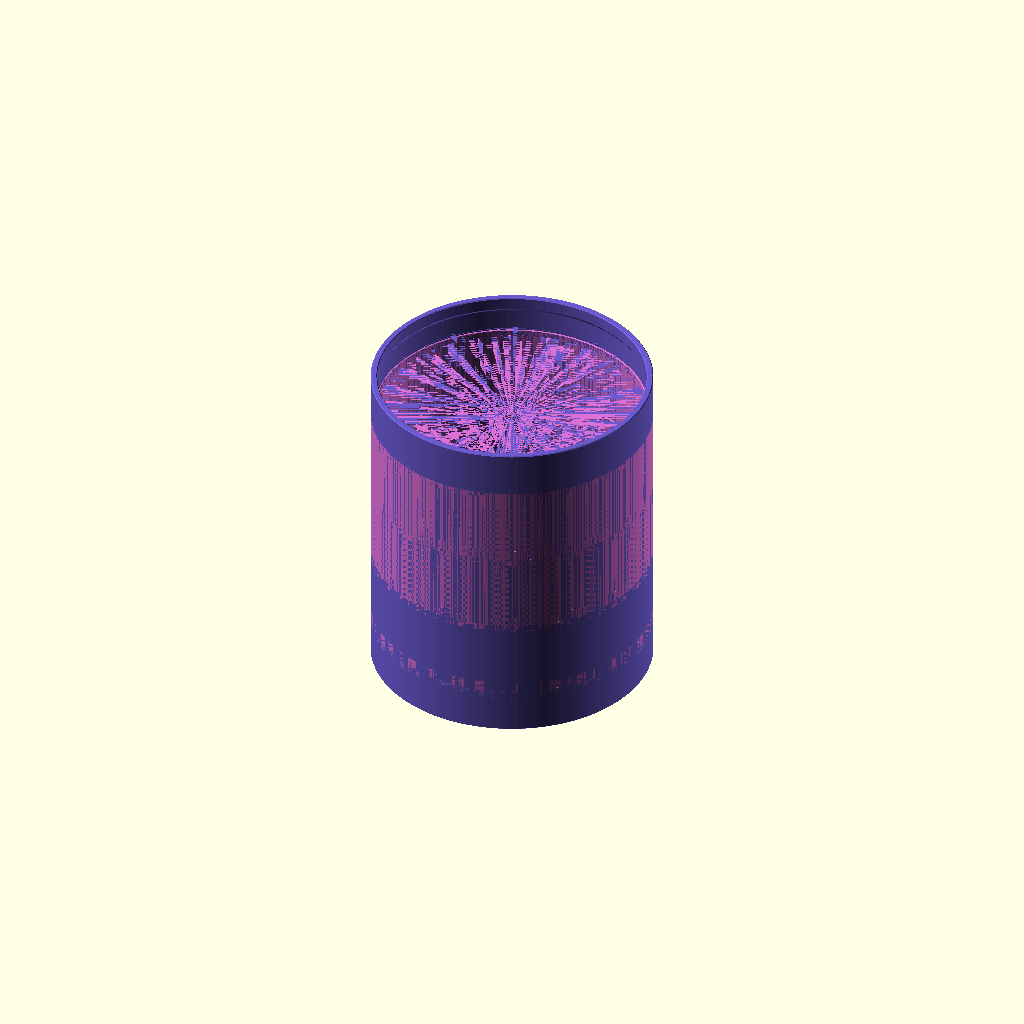
Cell 1: rendered with the file's own defaults.
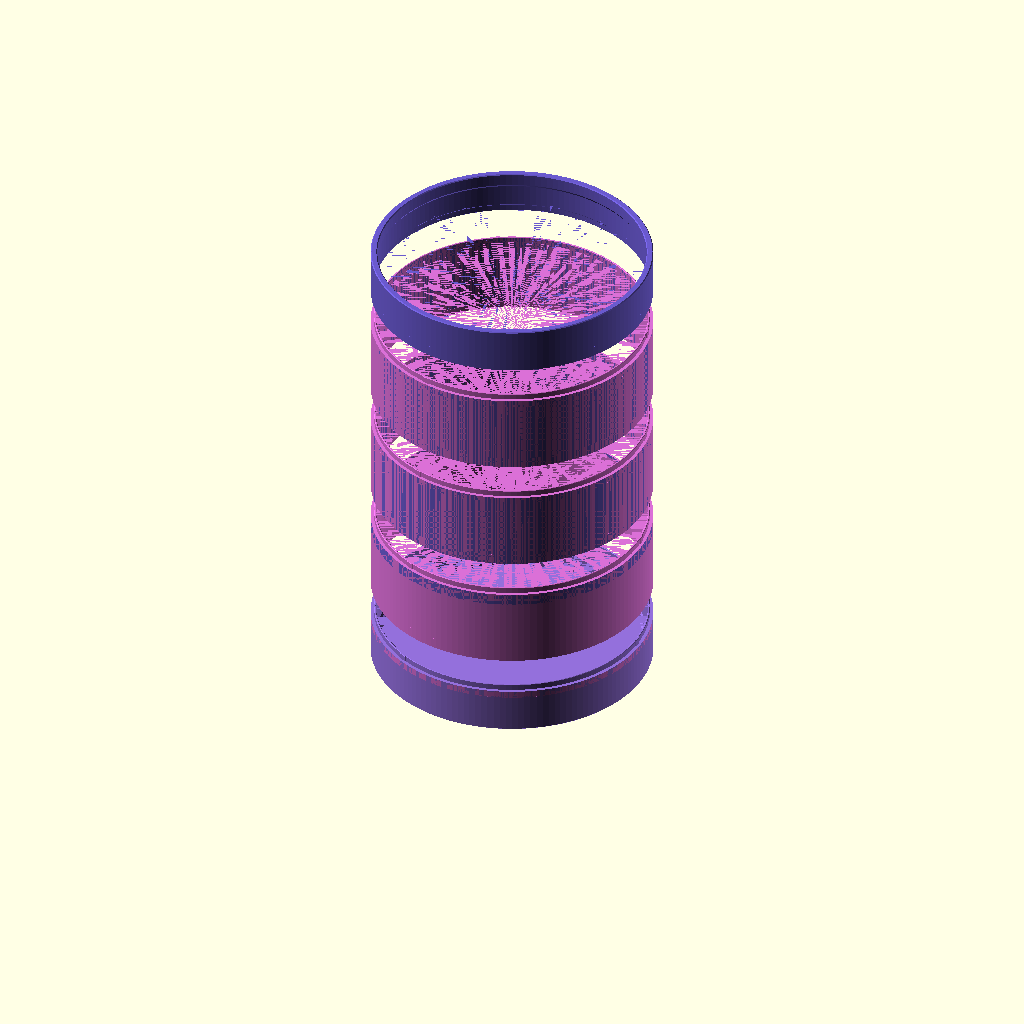
Cell 2: the same model with show = "exploded".
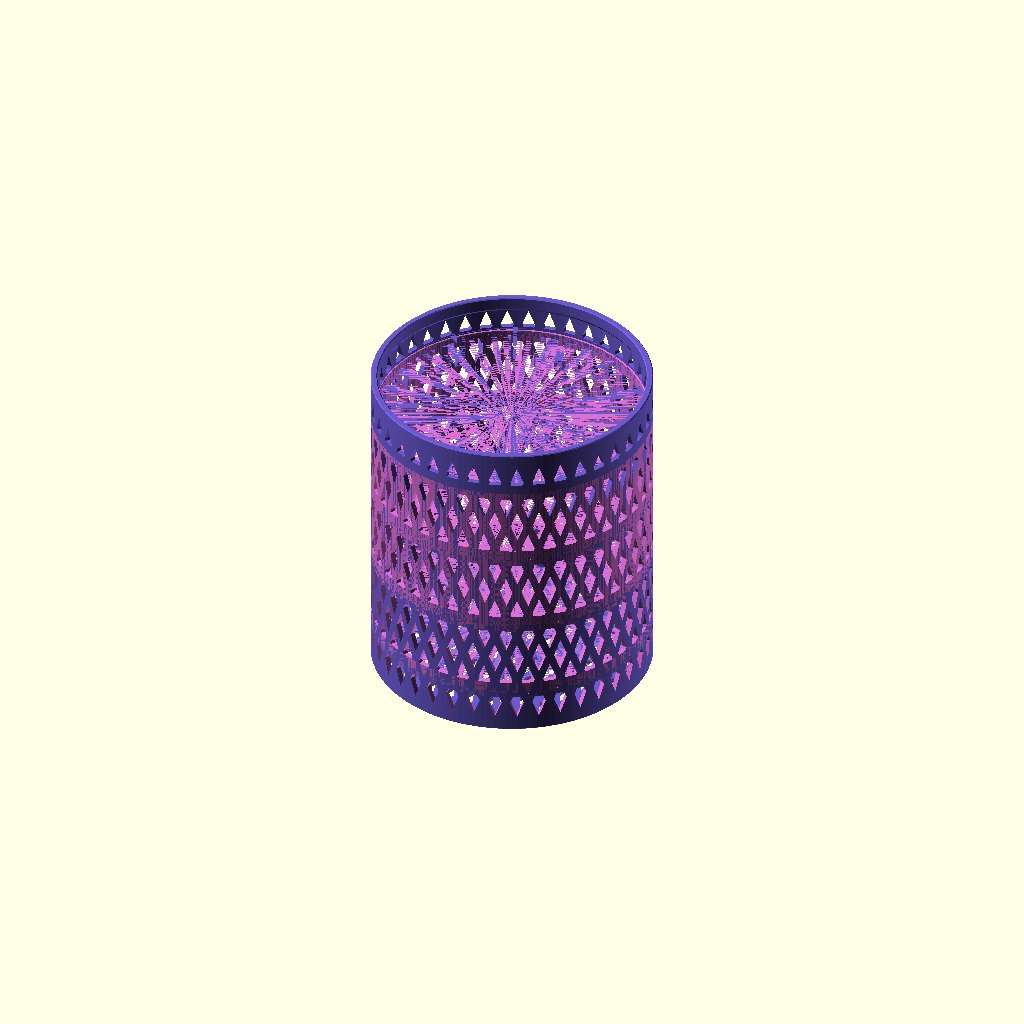
Cell 3: the same model with shell_style = "lattice".
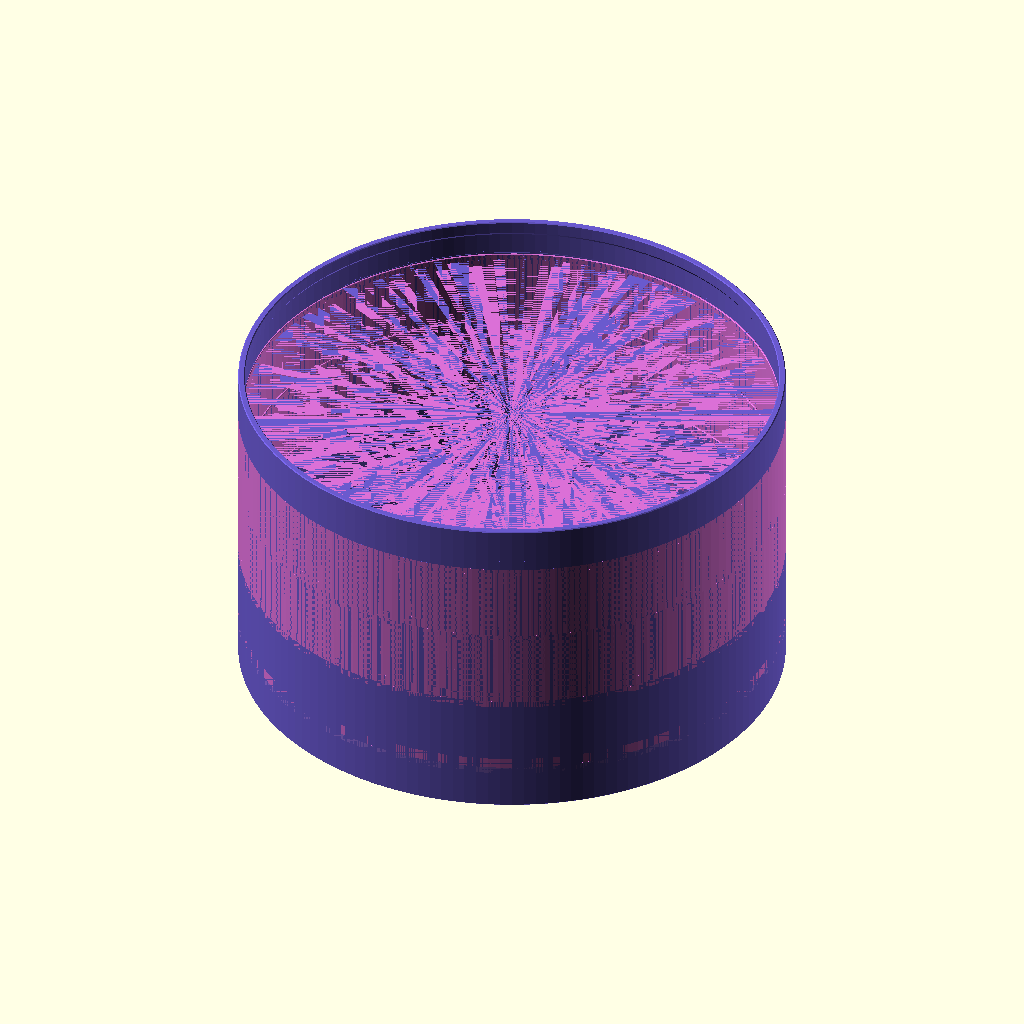
Cell 4: clear_inner_d = 350 (everything else at default).
One fixed orthographic camera (rotation 55°, 0°, 25°; colour scheme Cornfield) for every cell.
The OpenSCAD source (parts/basket-75x220.scad):
// Upright, open-top basket. Default: continuous walls and floor, with infill
// supplied by the slicer. Print upright without supports.
// The optional lattice retains the original open cross-hatch design.
// Alternating half-cell offsets between diamond rows leave two families of
// connected diagonal ribs: a criss-cross lattice with no horizontal lintels.
// The upper sides of each diamond rise more steeply than 45 degrees, so
// closing layers rest on previous layers instead of spanning a flat bridge.
// The requested diameter is the MINIMUM clear inside diameter, including
// the floor gusset. The outside grows to preserve the reinforced walls.
// Intended contents: a roll of Kirkland tall kitchen garbage bags. The
// minimum inside clearance is 175 mm; the mouth is wider for easy loading.
// Split for printing into a bottom, identical middle rings, and a top, glued
// together with keyed annular lap joints. Solid seam collars tie the ribs
// together; an upward lip enters the next piece's downward-open socket.
// Three asymmetric keys locate the lattice. Each identical middle ring turns
// half a column relative to the previous ring when the keys engage.
// All pieces print upright: socket on the bed, insertion lip at the top.

/* [Show] */
show = "assembled"; // [assembled, exploded, bottom, ring, top, joint-section, joint-fit, joint-insertion, joint-wrong-angle]

/* [Envelope] */
shell_style = "solid"; // [solid, lattice]
clear_inner_d = 175;   // mm, minimum clear diameter, including floor gusset
total_h = 220;         // mm, underside to top of rim
wall_t = 3.54;         // mm, 2 x 0.42 outer + 6 x 0.45 inner extrusion widths
floor_t = 3.6;         // mm, floor thickness; slicer supplies skins and infill

/* [Windows] */
window_columns = 40;  // diamonds around the circumference
window_rows = 11;     // interleaved rows; alternate rows offset half a cell
window_w = 9;         // mm, tangential clear width
window_h = 23;        // mm, diamond tip to tip
base_band_h = 10;     // mm, solid skirt above the floor
rim_band_h = 10;      // mm, uninterrupted upper collar

/* [Sections] */
first_seam_row = 1;   // window row whose lower overlap holds the first seam
ring_rows = 3;        // window pitches per middle ring; odd keeps rings identical
explode_gap = 25;     // mm, spacing between pieces in the exploded view

/* [Glue joints] */
joint_h = 4;          // mm, axial overlap available for glue
joint_t = 1.29;       // mm, lip wall: two 0.42 outer lines + one 0.45 inner line
joint_clearance = 0.2; // mm per radial/tangential face; glue space, not a press fit
joint_axial_clearance = 0.3; // mm above lip; shoulder sets the assembled height
joint_lead = 0.3;     // mm, lip-tip and socket-entry chamfer
joint_lower_band = 4.5; // mm, continuous wall below the shoulder
joint_upper_band = 7; // mm, socket wall and sloping roof above the shoulder
joint_key_w = 5;      // mm, tangential key width
joint_key_depth = 0.55; // mm, radial projection beyond the insertion lip
joint_key_columns = [0, 12, 27]; // asymmetric indices around the window columns

/* [Reinforcement] */
end_wall_t = 4.44;    // mm, thicker base and rim, all added inward
end_blend_h = 1.5;    // mm, transition from main wall to thicker ends
floor_gusset = 1.5;   // mm, 45-degree inside floor-to-wall reinforcement
edge_chamfer = 0.6;   // mm, bottom outer edge and both top rim edges

/* [Colors] */
bottom_color = "MediumPurple"; // preview only
ring_color = "Orchid";         // preview only
top_color = "SlateBlue";       // preview only

/* [Resolution] */
$fn = 144;            // about 0.022 mm chord error at the outside radius
eps = 0.01;           // mm, boolean overshoot

/* [Hidden] */
// Circumscribe the narrowest bore so even the polygon flats clear the roll.
clear_inner_r = clear_inner_d / (2 * cos(180 / $fn));
outer_r = clear_inner_r + end_wall_t + floor_gusset;
outer_d = 2 * outer_r;
inner_r = outer_r - wall_t;
end_inner_r = outer_r - end_wall_t;
window_pitch = (total_h - base_band_h - rim_band_h - window_h)
               / (window_rows - 1);
cut_depth = end_wall_t + floor_gusset + 2 * eps;
inner_rib_w = 2 * inner_r * sin(180 / window_columns) - window_w;
floor_column_pitch = 2 * inner_r * sin(180 / window_columns); // mm, side lattice unrolled
floor_column_count = ceil(clear_inner_r / floor_column_pitch) + 1;
floor_row_count = ceil(clear_inner_r / window_pitch) + 1;
// Perpendicular separation between the diagonal sides of adjacent diamonds.
diagonal_rib_w = (inner_r * sin(180 / window_columns) / window_w
                  + window_pitch / window_h - 1)
                 / sqrt(1 / (window_w * window_w) + 1 / (window_h * window_h));

// Halfway up the band where row r-1's top tips overlap row r's bottom tips.
seam_phase = (window_h - window_pitch) / 2;
ring_count = floor((window_rows - 1 - first_seam_row) / ring_rows);
seam_z = [for (k = [0 : ring_count])
          base_band_h + (first_seam_row + k * ring_rows) * window_pitch + seam_phase];
ring_h = ring_rows * window_pitch;
slab_r = outer_r + 1;
section_turn = 180 / window_columns;
joint_outer_r = inner_r + joint_t;
socket_outer_r = joint_outer_r + joint_clearance;
socket_h = joint_h + joint_axial_clearance;
key_socket_r = joint_outer_r + joint_key_depth + joint_clearance;
joint_probe_clear = joint_h + joint_upper_band; // mm, starts entirely above the lip
joint_probe_offset = 0; // mm, upward translation of the arriving piece in joint-fit

assert(window_rows >= 2 && window_columns >= 3, "Need at least two rows and three columns");
assert(total_h <= 220, "Basket exceeds the target printer's nominal Z envelope");
assert(outer_d > 2 * (end_wall_t + floor_gusset), "No usable interior remains");
assert(end_wall_t >= wall_t && end_blend_h >= end_wall_t - wall_t,
       "End reinforcement would overhang by more than 45 degrees");
assert(window_h >= window_w, "Diamond sides must rise at least 45 degrees");
assert(window_pitch > window_h / 2 && window_pitch < window_h,
       "Diamond rows must overlap in height to form the criss-cross lattice");
assert(inner_rib_w >= wall_t, "Lattice crossings too narrow at the inside face");
assert(diagonal_rib_w >= wall_t, "Diagonal ribs too narrow at the inside face");
assert(base_band_h > floor_t + floor_gusset + end_blend_h, "Windows enter the reinforced floor");
assert(ring_rows % 2 == 1, "An even ring_rows makes alternate rings different meshes");
assert(first_seam_row >= 1 && ring_count >= 1, "Not enough window rows for a middle ring");
assert(seam_z[0] > base_band_h && seam_z[ring_count] < total_h - rim_band_h,
       "Seams must cross the plain wall, not the reinforced ends");
assert(rim_band_h > end_blend_h + edge_chamfer, "Windows enter the reinforced rim");
assert(joint_h > 2 * joint_lead && joint_t > 2 * joint_lead,
       "Lip must retain a straight glue land and a printable tip");
assert(joint_clearance > 0 && joint_axial_clearance > 0,
       "Glue joints need insertion clearance");
assert(outer_r - key_socket_r >= 1.29,
       "Retain at least three extrusion lines outside the key sockets");
assert(joint_upper_band > socket_h + key_socket_r - inner_r,
       "Solid collar must enclose the socket's 45-degree closing roof");
assert(joint_lower_band >= window_w / 2,
       "Give the lower collar enough height to close the lattice windows");
assert(joint_lower_band + joint_upper_band < ring_h,
       "Joint collars must leave lattice between adjacent seams");

// All collar additions stay in the existing wall envelope and preserve the bore.
module wall_band(z0, z1) {
    translate([0, 0, z0]) difference() {
        cylinder(r = outer_r, h = z1 - z0);
        translate([0, 0, -eps]) cylinder(r = inner_r, h = z1 - z0 + 2 * eps);
    }
}

module joint_keys(phase = 0) {
    for (column = joint_key_columns)
        rotate([0, 0, phase + column * 360 / window_columns]) children();
}

// Extrude a [radial X, height Z] profile tangentially, centered on its key.
module key_profile(width) {
    rotate([90, 0, 0]) linear_extrude(height = width, center = true, convexity = 10)
        children();
}

module joint_lip(z, phase = 0) {
    translate([0, 0, z]) union() {
        rotate_extrude(convexity = 10) polygon([
            [inner_r, -eps], [joint_outer_r, -eps],
            [joint_outer_r, joint_h - joint_lead],
            [joint_outer_r - joint_lead, joint_h],
            [inner_r + joint_lead, joint_h], [inner_r, joint_h - joint_lead]
        ]);
        joint_keys(phase) key_profile(joint_key_w) polygon([
            [joint_outer_r - joint_lead, -eps],
            [joint_outer_r + joint_key_depth, -eps],
            [joint_outer_r + joint_key_depth, joint_h - joint_lead],
            [joint_outer_r + joint_key_depth - joint_lead, joint_h],
            [joint_outer_r - joint_lead, joint_h]
        ]);
    }
}

module joint_socket(z, phase = 0) {
    translate([0, 0, z]) {
        // The open entry widens downward. Above the tip clearance, the bore
        // closes at 45 degrees rather than leaving an unsupported annular roof.
        rotate_extrude(convexity = 10) polygon([
            [0, -eps], [socket_outer_r + joint_lead, -eps],
            [socket_outer_r, joint_lead], [socket_outer_r, socket_h],
            [inner_r, socket_h + socket_outer_r - inner_r],
            [0, socket_h + socket_outer_r - inner_r]
        ]);
        joint_keys(phase) key_profile(joint_key_w + 2 * joint_clearance) polygon([
            [inner_r - eps, -eps], [key_socket_r, -eps],
            [key_socket_r, socket_h],
            [inner_r - eps, socket_h + key_socket_r - inner_r + eps]
        ]);
    }
}

// A conservative receiver cross-section used to certify continuous axial
// insertion. It is at least as obstructive as every socket section touched
// by the lip between the outside pose and its shoulder stop.
module socket_sweep_wall(z, phase = 0) {
    translate([0, 0, z]) difference() {
        cylinder(r = outer_r, h = joint_probe_clear + joint_h);
        translate([0, 0, -eps]) cylinder(r = socket_outer_r,
            h = joint_probe_clear + joint_h + 2 * eps);
        joint_keys(phase)
            translate([inner_r - eps, -joint_key_w / 2 - joint_clearance, -eps])
                cube([key_socket_r - inner_r + eps,
                      joint_key_w + 2 * joint_clearance,
                      joint_probe_clear + joint_h + 2 * eps]);
    }
}

module basket_shell() {
    // Section is wound around Z. All underside slopes, including the inward
    // rim thickening, are <=45 degrees from vertical. The floor is flat.
    rotate_extrude(convexity = 10)
        polygon([
            [0, 0],
            [outer_r - edge_chamfer, 0],
            [outer_r, edge_chamfer],
            [outer_r, total_h - edge_chamfer],
            [outer_r - edge_chamfer, total_h],
            [end_inner_r + edge_chamfer, total_h],
            [end_inner_r, total_h - edge_chamfer],
            [end_inner_r, total_h - rim_band_h + end_blend_h],
            [inner_r, total_h - rim_band_h],
            [inner_r, base_band_h],
            [end_inner_r, base_band_h - end_blend_h],
            [end_inner_r, floor_t + floor_gusset],
            [end_inner_r - floor_gusset, floor_t],
            [0, floor_t]
        ]);
}

module window_profile() {
    // X is tangent to the basket, Y is height. Both tips are pointed; the
    // upper two edges close progressively without a horizontal bridge.
    polygon([
        [0, 0],
        [ window_w / 2, window_h / 2],
        [0, window_h],
        [-window_w / 2, window_h / 2]
    ]);
}

module window_cut() {
    // Rotation maps profile X to global Y, profile Y to Z and extrusion to X.
    translate([outer_r - cut_depth + eps, 0, 0])
        rotate([90, 0, 90])
            linear_extrude(height = cut_depth, convexity = 10)
                window_profile();
}

module floor_window_cuts() {
    // Unroll the side lattice onto XY: same 9 x 23 mm diamonds, staggered
    // half a column, with the same rib spacing. Every opening cuts through
    // the floor. Clip at the gusset's inner edge to retain its solid seat.
    intersection() {
        translate([0, 0, -eps])
            cylinder(r = clear_inner_r, h = floor_t + 2 * eps);
        union() {
            for (row = [-floor_row_count : floor_row_count])
                for (column = [-floor_column_count : floor_column_count])
                    translate([(column + (row % 2) / 2) * floor_column_pitch,
                               row * window_pitch, -eps])
                        linear_extrude(height = floor_t + 2 * eps, convexity = 10)
                            translate([0, -window_h / 2]) window_profile();
        }
    }
}

module basket() {
    assert(shell_style == "solid" || shell_style == "lattice", "Unknown shell style");
    if (shell_style == "solid") basket_shell();
    else
        difference() {
            basket_shell();
            floor_window_cuts();
            for (row = [0 : window_rows - 1])
                for (column = [0 : window_columns - 1])
                    rotate([0, 0, (column + (row % 2) / 2) * 360 / window_columns])
                        translate([0, 0, base_band_h + row * window_pitch])
                            window_cut();
        }
}

module slab(z0, z1) {
    translate([0, 0, z0]) cylinder(r = slab_r, h = z1 - z0);
}

// Each piece is returned in basket coordinates; print poses drop it to Z=0.
module bottom_piece() {
    color(bottom_color) union() {
        intersection() { basket(); slab(-eps, seam_z[0]); }
        wall_band(seam_z[0] - joint_lower_band, seam_z[0]);
        joint_lip(seam_z[0]);
    }
}

module ring_piece(k = 0) {
    // Generate one mesh, then pose copies. The half-column rotation carries
    // the alternating diamond pattern and both key patterns to the next seam.
    color(ring_color) translate([0, 0, k * ring_h]) rotate([0, 0, k * section_turn])
        difference() {
            union() {
                intersection() { basket(); slab(seam_z[0], seam_z[1]); }
                wall_band(seam_z[0], seam_z[0] + joint_upper_band);
                wall_band(seam_z[1] - joint_lower_band, seam_z[1]);
                joint_lip(seam_z[1], section_turn);
            }
            joint_socket(seam_z[0]);
        }
}

module top_piece() {
    color(top_color) difference() {
        union() {
            intersection() { basket(); slab(seam_z[ring_count], total_h + eps); }
            wall_band(seam_z[ring_count], seam_z[ring_count] + joint_upper_band);
        }
        joint_socket(seam_z[ring_count], ring_count * section_turn);
    }
}

module assembly(gap = 0) {
    bottom_piece();
    for (k = [0 : ring_count - 1])
        translate([0, 0, (k + 1) * gap]) ring_piece(k);
    translate([0, 0, (ring_count + 1) * gap]) top_piece();
}

if (show == "assembled") assembly();
else if (show == "exploded") assembly(explode_gap);
else if (show == "bottom") bottom_piece();
else if (show == "ring") translate([0, 0, -seam_z[0]]) ring_piece(0);
else if (show == "top") translate([0, 0, -seam_z[ring_count]]) top_piece();
else if (show == "joint-section") intersection() {
    assembly();
    // Close-up through key zero; the cut exposes both glue faces and the stop.
    translate([inner_r - joint_t, 0, seam_z[0] - joint_lower_band - eps])
        cube([wall_t + joint_t + eps, joint_key_w / 2 + joint_clearance + joint_lead,
              joint_lower_band + joint_upper_band + 2 * eps]);
}
else if (show == "joint-fit") {
    intersection() { bottom_piece(); translate([0, 0, joint_probe_offset]) ring_piece(0); }
    for (k = [0 : ring_count - 2]) intersection() {
        ring_piece(k); translate([0, 0, joint_probe_offset]) ring_piece(k + 1);
    }
    intersection() {
        ring_piece(ring_count - 1); translate([0, 0, joint_probe_offset]) top_piece();
    }
} else if (show == "joint-insertion") {
    for (k = [0 : ring_count]) intersection() {
        joint_lip(seam_z[k], k * section_turn);
        socket_sweep_wall(seam_z[k], k * section_turn);
    }
} else if (show == "joint-wrong-angle") intersection() {
    joint_lip(seam_z[0]);
    socket_sweep_wall(seam_z[0], section_turn);
}
Customizer parameters (derived from the source; name, type, default, range or options):
show: string, default "assembled", options "assembled", "exploded", "bottom", "ring", "top", "joint-section", "joint-fit", "joint-insertion", "joint-wrong-angle"
shell_style: string, default "solid", options "solid", "lattice"
clear_inner_d: number, default 175
total_h: number, default 220
wall_t: number, default 3.54
floor_t: number, default 3.6
window_columns: number, default 40
window_rows: number, default 11
window_w: number, default 9
window_h: number, default 23
base_band_h: number, default 10
rim_band_h: number, default 10
first_seam_row: number, default 1
ring_rows: number, default 3
explode_gap: number, default 25
joint_h: number, default 4
joint_t: number, default 1.29
joint_clearance: number, default 0.2
joint_axial_clearance: number, default 0.3
joint_lead: number, default 0.3
joint_lower_band: number, default 4.5
joint_upper_band: number, default 7
joint_key_w: number, default 5
joint_key_depth: number, default 0.55
joint_key_columns: vector, default [0, 12, 27]
end_wall_t: number, default 4.44
end_blend_h: number, default 1.5
floor_gusset: number, default 1.5
edge_chamfer: number, default 0.6
bottom_color: string, default "MediumPurple"
ring_color: string, default "Orchid"
top_color: string, default "SlateBlue"
eps: number, default 0.01
